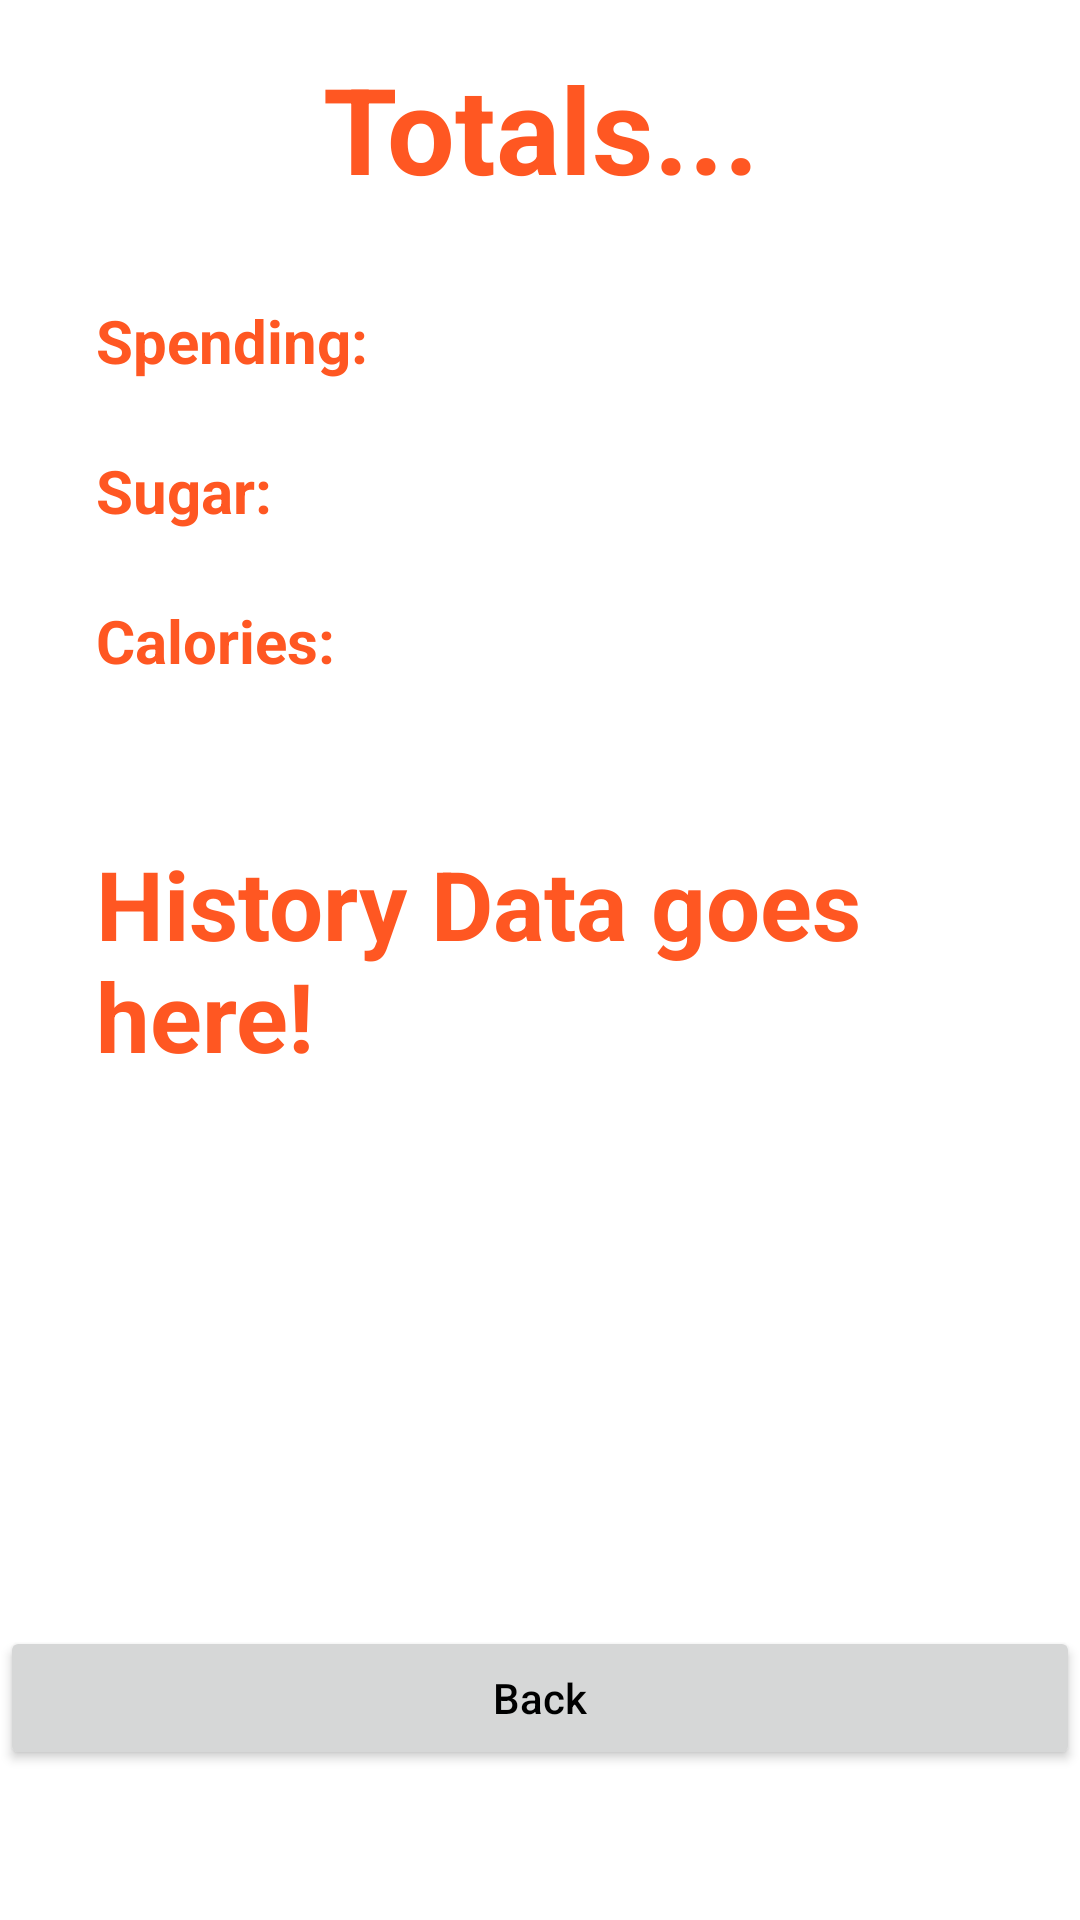

Produce the Android XML layout that renders to this screen, including the resource entries it uses.
<!-- AndroidManifest.xml: application theme AppTheme -->
<!-- res/layout/history_activity.xml -->
<?xml version="1.0" encoding="utf-8"?>
<FrameLayout xmlns:android="http://schemas.android.com/apk/res/android"
    xmlns:tools="http://schemas.android.com/tools"
    android:id="@+id/history_activity"
    android:layout_width="match_parent"
    android:layout_height="match_parent"
    android:paddingBottom="@dimen/activity_vertical_margin">

<RelativeLayout xmlns:android="http://schemas.android.com/apk/res/android"
    android:layout_width="match_parent"
    android:layout_height="match_parent"
    android:background="#FFFFFF">

    <TextView
        android:id="@+id/TotalsTitle"
        android:layout_width="match_parent"
        android:layout_height="100dp"
        android:textSize="40sp"
        android:gravity="top|center"
        android:text="@string/TotalsTitle"
        android:textStyle="bold"
        android:textColor="#FF5722"
        android:padding="16dp"/>



    <TextView
        android:id="@+id/Spending"
        android:layout_width="match_parent"
        android:layout_height="50dp"
        android:textSize="20sp"
        android:text="@string/Spending"
        android:textStyle="bold"
        android:textColor="#FF5722"
        android:layout_marginLeft="32dp"
        android:layout_below="@+id/TotalsTitle"/>
    <TextView
        android:id="@+id/Sugar"
        android:layout_width="match_parent"
        android:layout_height="50dp"
        android:textSize="20sp"
        android:text="@string/Sugar"
        android:textStyle="bold"
        android:textColor="#FF5722"
        android:layout_marginLeft="32dp"
        android:layout_below="@+id/Spending"/>
    <TextView
        android:id="@+id/Calories"
        android:layout_width="match_parent"
        android:layout_height="50dp"
        android:textSize="20sp"
        android:text="@string/Calories"
        android:textStyle="bold"
        android:textColor="#FF5722"
        android:layout_marginLeft="32dp"
        android:layout_below="@+id/Sugar"/>







    <TextView
        android:id="@+id/historyText"
        android:layout_width="match_parent"
        android:layout_height="match_parent"
        android:textSize="32sp"
        android:gravity="center|left"
        android:layout_marginLeft="32dp"
        android:text="@string/history_data"
        android:textStyle="bold"
        android:textColor="#FF5722"/>




</RelativeLayout>

<Button
android:id="@+id/btnBack"
android:layout_width="match_parent"
android:layout_height="48dp"
android:layout_gravity="bottom|center"
android:layout_marginBottom="50dp"
android:text="@string/back"
android:textAllCaps="false"
android:textColor="@android:color/black" />


</FrameLayout>
<!-- resources referenced by this layout -->
<resources>
  <string name="Calories">Calories: </string>
  <string name="Spending">Spending: </string>
  <string name="Sugar">Sugar: </string>
  <string name="TotalsTitle">Totals...</string>
  <string name="back">Back</string>
  <string name="history_data">History Data goes here!</string>
  <style name="AppTheme" parent="Theme.AppCompat.Light.DarkActionBar">
          
          <item name="colorPrimary">@color/colorPrimary</item>
          <item name="colorPrimaryDark">@color/colorPrimaryDark</item>
          <item name="colorAccent">@color/colorAccent</item>
      </style>
  <!-- not gathered from this repository: default colours our renderer supplied (Android Studio template values) -->
  <color name="colorPrimary">#FF6200EE</color>
  <color name="colorPrimaryDark">#FF3700B3</color>
  <color name="colorAccent">#FF03DAC5</color>
</resources>
